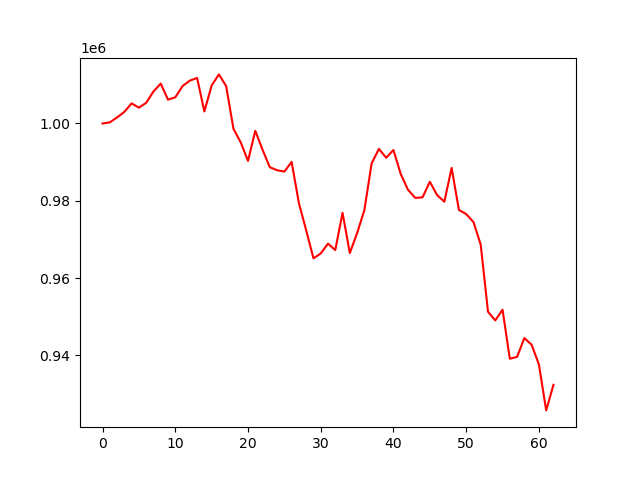

Source data for this figure (header and first rows):
account_value, date, daily_return
1000000, 2023-07-07, 
1000295, 2023-07-10, 0.0002947
1001565, 2023-07-11, 0.00127
1003017, 2023-07-12, 0.001449
1005200, 2023-07-13, 0.002177
1004095, 2023-07-14, -0.0011
1005347, 2023-07-17, 0.001248
1008272, 2023-07-18, 0.002909
1010314, 2023-07-19, 0.002025
1006170, 2023-07-20, -0.004101
1006763, 2023-07-21, 0.0005886
1009669, 2023-07-24, 0.002887
1011085, 2023-07-25, 0.001403
1011781, 2023-07-26, 0.0006881
1003106, 2023-07-27, -0.008574
1009823, 2023-07-28, 0.006697
1012698, 2023-07-31, 0.002846
1009666, 2023-08-01, -0.002994
998630, 2023-08-02, -0.01093
995112, 2023-08-03, -0.003522
990330, 2023-08-04, -0.004806
998105, 2023-08-07, 0.007851
993202, 2023-08-08, -0.004912
988694, 2023-08-09, -0.004539
987918, 2023-08-10, -0.0007845
987557, 2023-08-11, -0.000366
990062, 2023-08-14, 0.002536
979393, 2023-08-15, -0.01078
972381, 2023-08-16, -0.007159
965126, 2023-08-17, -0.007461
966384, 2023-08-18, 0.001303
968922, 2023-08-21, 0.002627
967263, 2023-08-22, -0.001713
976894, 2023-08-23, 0.009958
966495, 2023-08-24, -0.01065
971632, 2023-08-25, 0.005315
977582, 2023-08-28, 0.006124
989681, 2023-08-29, 0.01238
993424, 2023-08-30, 0.003782
991143, 2023-08-31, -0.002295
993142, 2023-09-01, 0.002017
986943, 2023-09-05, -0.006242
982852, 2023-09-06, -0.004145
980757, 2023-09-07, -0.002132
980903, 2023-09-08, 0.0001491
984929, 2023-09-11, 0.004105
981484, 2023-09-12, -0.003498
979776, 2023-09-13, -0.00174
988510, 2023-09-14, 0.008914
977644, 2023-09-15, -0.01099
976580, 2023-09-18, -0.001088
974511, 2023-09-19, -0.002118
968657, 2023-09-20, -0.006007
951319, 2023-09-21, -0.0179
949065, 2023-09-22, -0.002369
951843, 2023-09-25, 0.002927
939154, 2023-09-26, -0.01333
939646, 2023-09-27, 0.0005245
944504, 2023-09-28, 0.00517
942771, 2023-09-29, -0.001835
... 3 more rows
